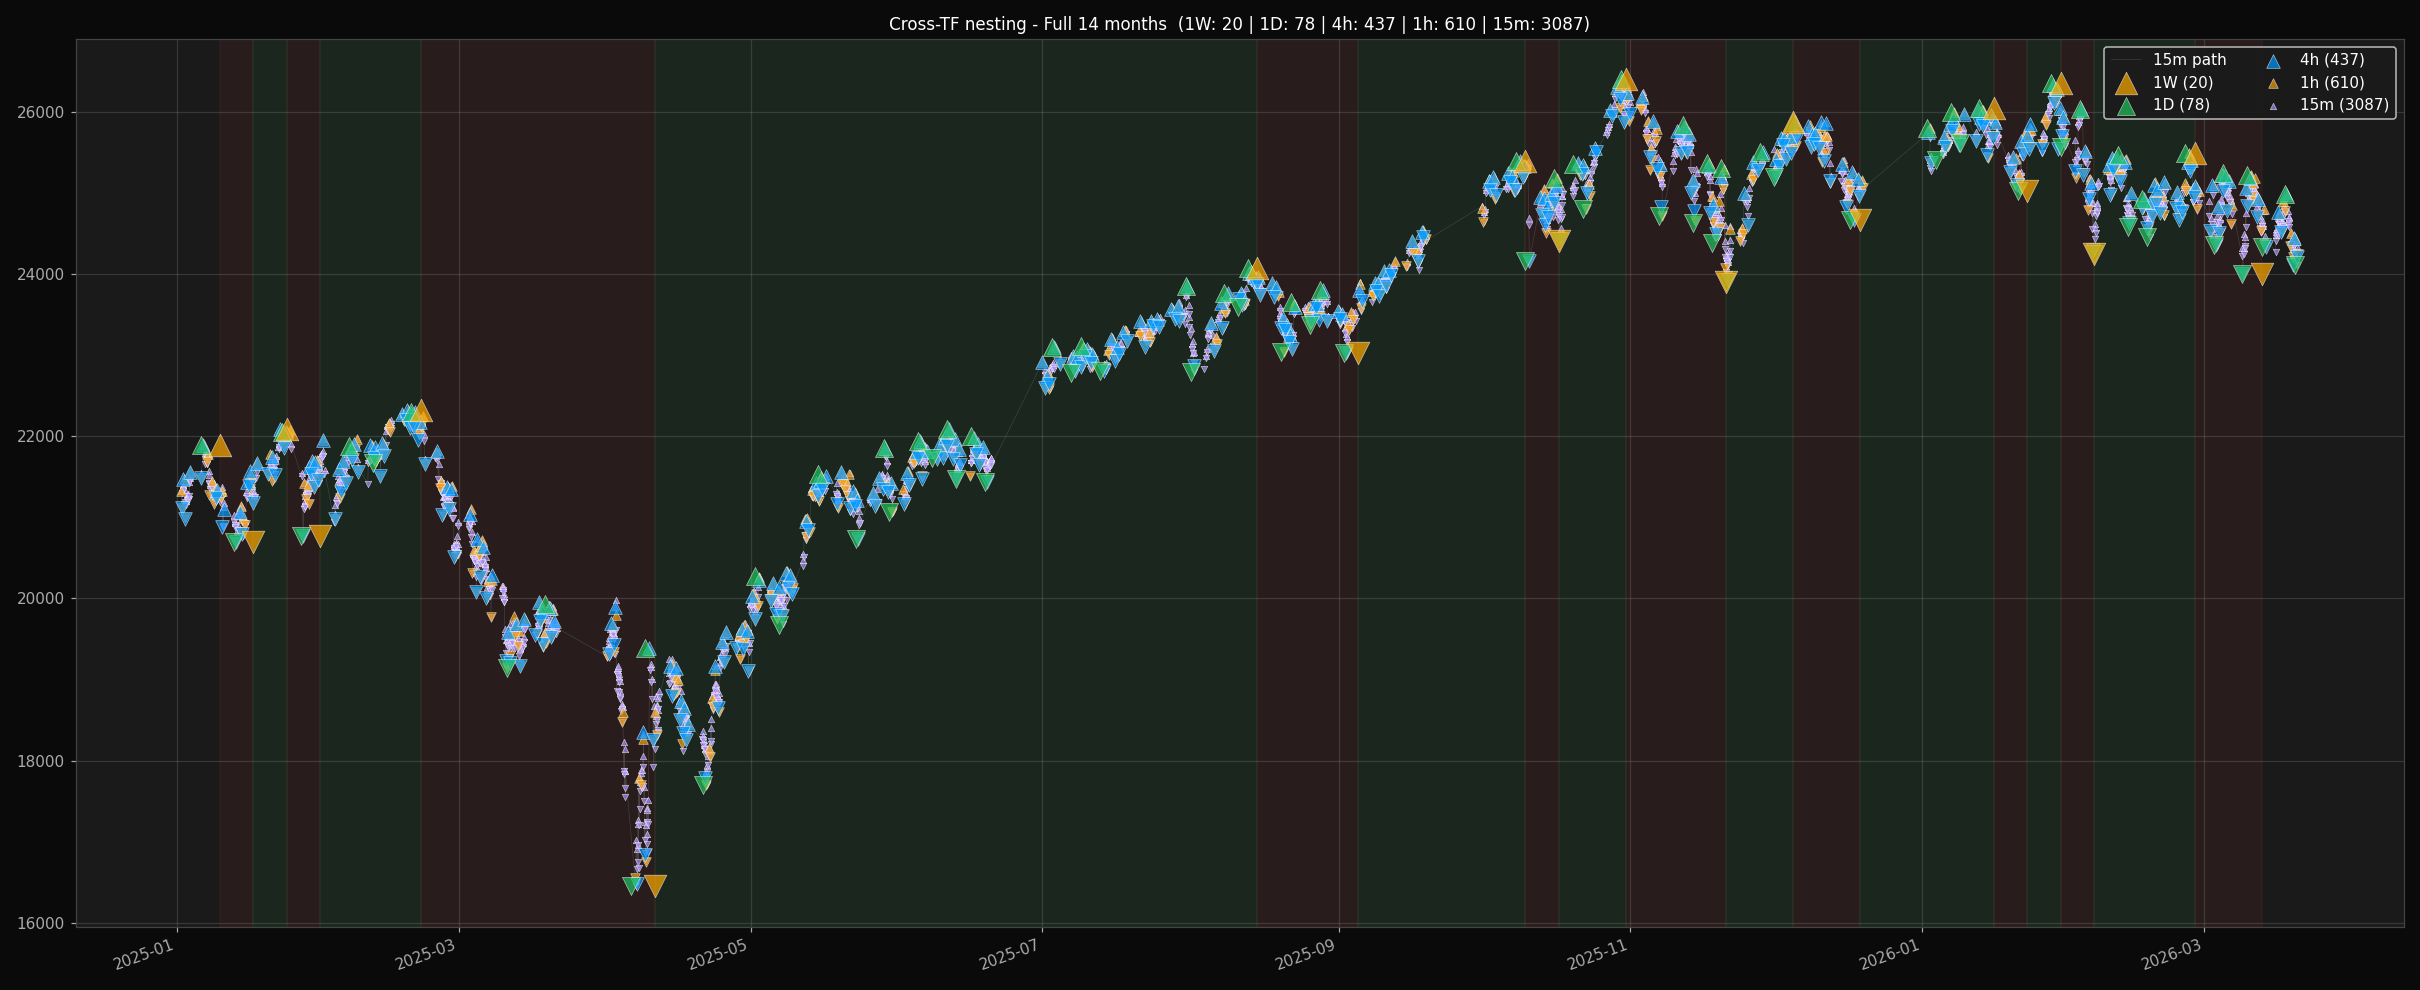

Data behind this chart, as committed beside it:
parent_tf, child_tf, parent_segments, child_peaks_total, child_per_parent_mean, child_per_parent_median, child_per_parent_max, n_empty_parents
1W, 1D, 19, 81, 4.263, 3.0, 22, 0
1W, 4h, 19, 423, 22.26, 17.0, 124, 0
1W, 1h, 19, 584, 30.74, 22.0, 175, 0
1W, 15m, 19, 2948, 155.2, 105.0, 891, 0
1D, 4h, 77, 448, 5.818, 5.0, 23, 0
1D, 1h, 77, 614, 7.974, 6.0, 33, 0
1D, 15m, 77, 3065, 39.81, 28.0, 177, 0
4h, 1h, 436, 667, 1.53, 1.0, 7, 29
4h, 15m, 436, 3144, 7.211, 6.0, 34, 0
1h, 15m, 609, 3156, 5.182, 4.0, 24, 6
